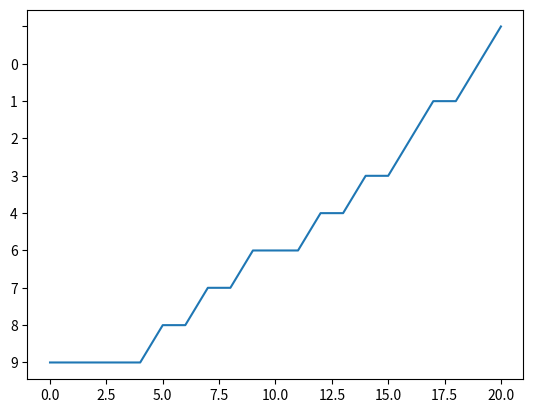

This chart was generated by the following Python code:
import csv
import random
import matplotlib.pyplot as plt

x = [int(random.random() * 10) for a in range(10)]
y = [int(random.random() * 10) for b in range(10)]

obj = [x, y]

print('obj', obj)
with open('some_csv_file.csv', 'w') as f:
    writer = csv.writer(f)
    writer.writerows(obj)

new_data = []
with open('some_csv_file.csv', 'r') as f:
    new_list = f.read().split('\n')
    for i in new_list:
        new_data += i.split(',')

for i in range(0, len(new_data) - 1):
    for j in range(len(new_data) - 1):
        if new_data[j] < new_data[j + 1]:
            num = new_data[j + 1]
            new_data[j + 1] = new_data[j]
            new_data[j] = num

plt.plot(new_data)
plt.show()
